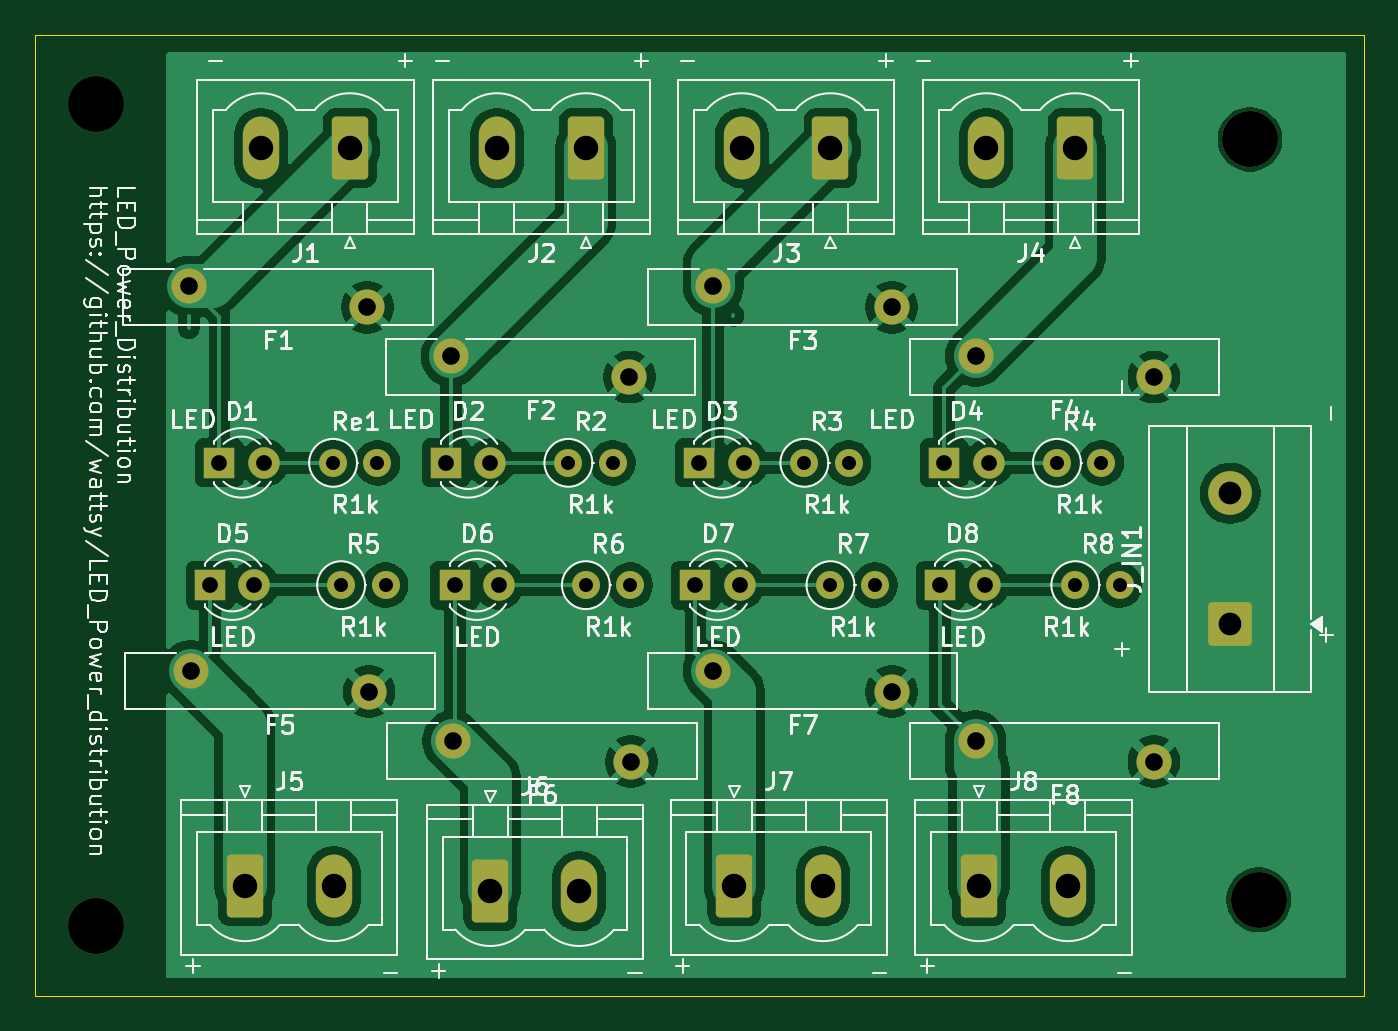
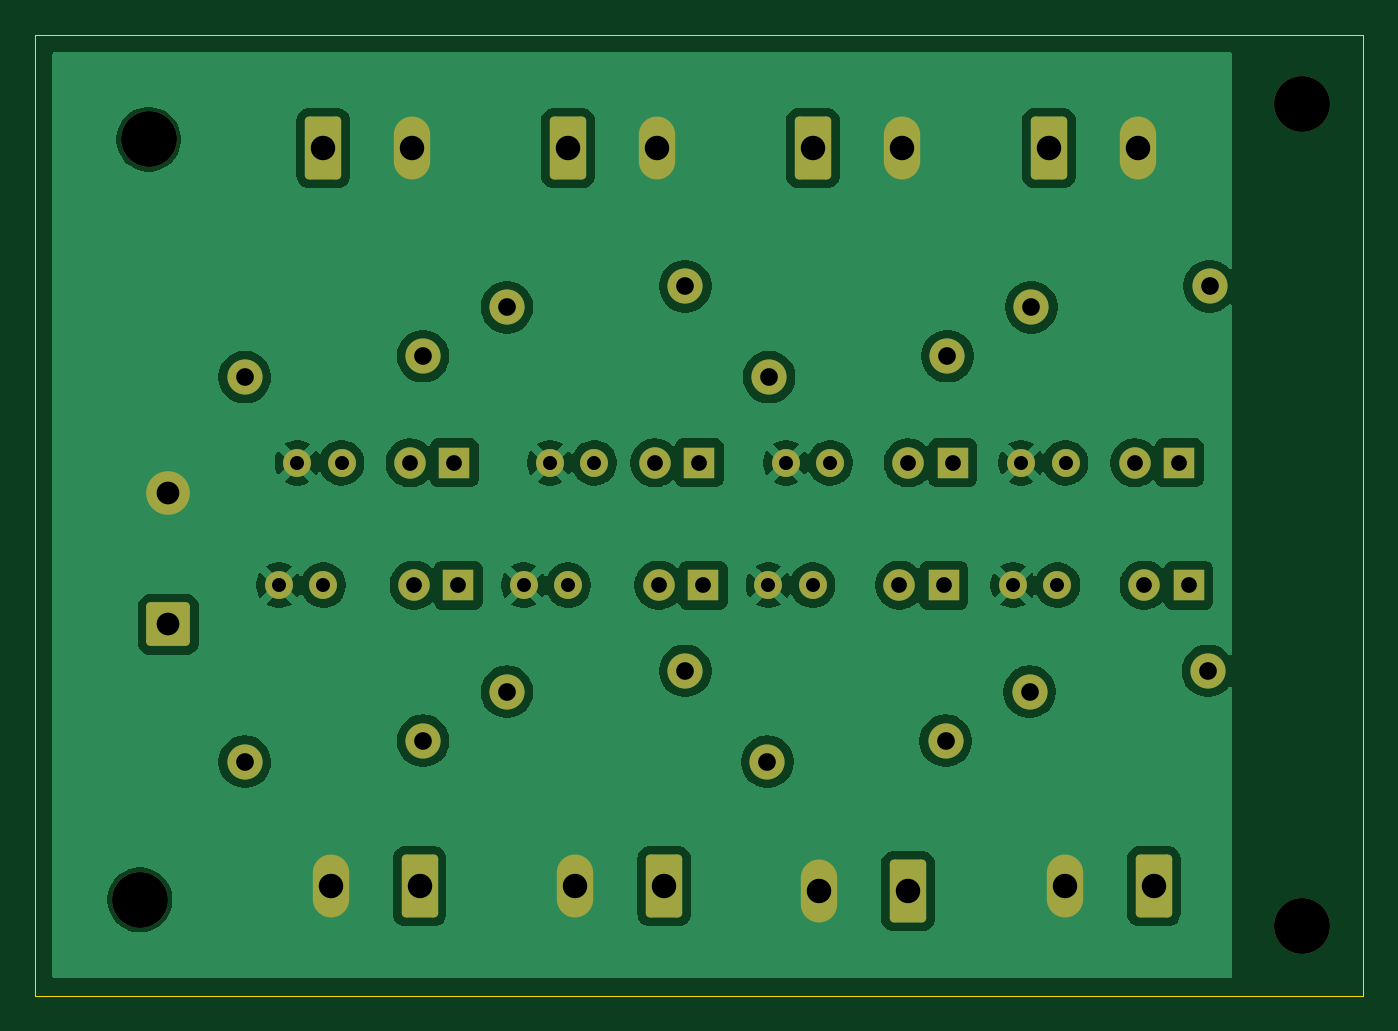
Circuit board: 11 layer files. Board 76.0 x 55.0 mm.
- bottom_copper: power_distro-B_Cu.gbr (94792 bytes)
- bottom_mask: power_distro-B_Mask.gbr (4196 bytes)
- paste: power_distro-B_Paste.gbr (455 bytes)
- bottom_silk: power_distro-B_Silkscreen.gbr (456 bytes)
- outline: power_distro-Edge_Cuts.gbr (609 bytes)
- top_copper: power_distro-F_Cu.gbr (114060 bytes)
- top_mask: power_distro-F_Mask.gbr (4196 bytes)
- paste: power_distro-F_Paste.gbr (455 bytes)
- top_silk: power_distro-F_Silkscreen.gbr (96489 bytes)
- drill: power_distro-NPTH.drl (385 bytes)
- drill: power_distro-PTH.drl (1545 bytes)

=== bottom_copper: power_distro-B_Cu.gbr (94792 bytes, source omitted) ===
=== bottom_mask: power_distro-B_Mask.gbr ===
%TF.GenerationSoftware,KiCad,Pcbnew,9.0.7*%
%TF.CreationDate,2026-06-25T17:37:33+10:00*%
%TF.ProjectId,power_distro,706f7765-725f-4646-9973-74726f2e6b69,rev?*%
%TF.SameCoordinates,Original*%
%TF.FileFunction,Soldermask,Bot*%
%TF.FilePolarity,Negative*%
%FSLAX46Y46*%
G04 Gerber Fmt 4.6, Leading zero omitted, Abs format (unit mm)*
G04 Created by KiCad (PCBNEW 9.0.7) date 2026-06-25 17:37:33*
%MOMM*%
%LPD*%
G01*
G04 APERTURE LIST*
G04 Aperture macros list*
%AMRoundRect*
0 Rectangle with rounded corners*
0 $1 Rounding radius*
0 $2 $3 $4 $5 $6 $7 $8 $9 X,Y pos of 4 corners*
0 Add a 4 corners polygon primitive as box body*
4,1,4,$2,$3,$4,$5,$6,$7,$8,$9,$2,$3,0*
0 Add four circle primitives for the rounded corners*
1,1,$1+$1,$2,$3*
1,1,$1+$1,$4,$5*
1,1,$1+$1,$6,$7*
1,1,$1+$1,$8,$9*
0 Add four rect primitives between the rounded corners*
20,1,$1+$1,$2,$3,$4,$5,0*
20,1,$1+$1,$4,$5,$6,$7,0*
20,1,$1+$1,$6,$7,$8,$9,0*
20,1,$1+$1,$8,$9,$2,$3,0*%
G04 Aperture macros list end*
%ADD10O,2.080000X3.600000*%
%ADD11RoundRect,0.249999X0.790001X1.550001X-0.790001X1.550001X-0.790001X-1.550001X0.790001X-1.550001X0*%
%ADD12C,2.010000*%
%ADD13RoundRect,0.249999X-0.790001X-1.550001X0.790001X-1.550001X0.790001X1.550001X-0.790001X1.550001X0*%
%ADD14R,1.800000X1.800000*%
%ADD15C,1.800000*%
%ADD16C,3.200000*%
%ADD17C,1.600000*%
%ADD18RoundRect,0.250000X1.000000X-1.000000X1.000000X1.000000X-1.000000X1.000000X-1.000000X-1.000000X0*%
%ADD19C,2.500000*%
G04 APERTURE END LIST*
D10*
%TO.C,J4*%
X130420000Y-89500000D03*
D11*
X135500000Y-89500000D03*
%TD*%
D12*
%TO.C,F4*%
X140000000Y-102600000D03*
X129800000Y-101400000D03*
%TD*%
D13*
%TO.C,J7*%
X116000000Y-131722500D03*
D10*
X121080000Y-131722500D03*
%TD*%
D14*
%TO.C,D2*%
X99505000Y-107500000D03*
D15*
X102045000Y-107500000D03*
%TD*%
D16*
%TO.C,REF\u002A\u002A*%
X79500000Y-134000000D03*
%TD*%
D14*
%TO.C,D6*%
X100005000Y-114500000D03*
D15*
X102545000Y-114500000D03*
%TD*%
D12*
%TO.C,F3*%
X125000000Y-98600000D03*
X114800000Y-97400000D03*
%TD*%
D16*
%TO.C,REF\u002A\u002A*%
X145500000Y-89000000D03*
%TD*%
D14*
%TO.C,D7*%
X113775000Y-114500000D03*
D15*
X116315000Y-114500000D03*
%TD*%
D12*
%TO.C,F6*%
X110100000Y-124600000D03*
X99900000Y-123400000D03*
%TD*%
D11*
%TO.C,J3*%
X121500000Y-89500000D03*
D10*
X116420000Y-89500000D03*
%TD*%
D17*
%TO.C,Re1*%
X93045000Y-107500000D03*
X95585000Y-107500000D03*
%TD*%
D13*
%TO.C,J6*%
X102045000Y-132000000D03*
D10*
X107125000Y-132000000D03*
%TD*%
D14*
%TO.C,D3*%
X114000000Y-107500000D03*
D15*
X116540000Y-107500000D03*
%TD*%
D12*
%TO.C,F8*%
X140000000Y-124600000D03*
X129800000Y-123400000D03*
%TD*%
D13*
%TO.C,J8*%
X130000000Y-131722500D03*
D10*
X135080000Y-131722500D03*
%TD*%
D17*
%TO.C,R2*%
X106505000Y-107500000D03*
X109045000Y-107500000D03*
%TD*%
D14*
%TO.C,D5*%
X86005000Y-114500000D03*
D15*
X88545000Y-114500000D03*
%TD*%
D14*
%TO.C,D1*%
X86545000Y-107500000D03*
D15*
X89085000Y-107500000D03*
%TD*%
D17*
%TO.C,R8*%
X135505000Y-114500000D03*
X138045000Y-114500000D03*
%TD*%
D16*
%TO.C,REF\u002A\u002A*%
X79500000Y-87000000D03*
%TD*%
D12*
%TO.C,F7*%
X125000000Y-120600000D03*
X114800000Y-119400000D03*
%TD*%
D13*
%TO.C,J5*%
X88000000Y-131722500D03*
D10*
X93080000Y-131722500D03*
%TD*%
D12*
%TO.C,F2*%
X110000000Y-102600000D03*
X99800000Y-101400000D03*
%TD*%
D16*
%TO.C,REF\u002A\u002A*%
X146000000Y-132500000D03*
%TD*%
D12*
%TO.C,F1*%
X95000000Y-98600000D03*
X84800000Y-97400000D03*
%TD*%
%TO.C,F5*%
X95100000Y-120600000D03*
X84900000Y-119400000D03*
%TD*%
D17*
%TO.C,R6*%
X107505000Y-114500000D03*
X110045000Y-114500000D03*
%TD*%
%TO.C,R5*%
X93505000Y-114500000D03*
X96045000Y-114500000D03*
%TD*%
%TO.C,R3*%
X120005000Y-107500000D03*
X122545000Y-107500000D03*
%TD*%
D14*
%TO.C,D8*%
X127775000Y-114500000D03*
D15*
X130315000Y-114500000D03*
%TD*%
D17*
%TO.C,R7*%
X121500000Y-114500000D03*
X124040000Y-114500000D03*
%TD*%
D14*
%TO.C,D4*%
X128005000Y-107500000D03*
D15*
X130545000Y-107500000D03*
%TD*%
D17*
%TO.C,R4*%
X134455000Y-107500000D03*
X136995000Y-107500000D03*
%TD*%
D11*
%TO.C,J2*%
X107500000Y-89500000D03*
D10*
X102420000Y-89500000D03*
%TD*%
D11*
%TO.C,J1*%
X94000000Y-89500000D03*
D10*
X88920000Y-89500000D03*
%TD*%
D18*
%TO.C,J_IN1*%
X144367500Y-116750000D03*
D19*
X144367500Y-109250000D03*
%TD*%
M02*

=== paste: power_distro-B_Paste.gbr ===
%TF.GenerationSoftware,KiCad,Pcbnew,9.0.7*%
%TF.CreationDate,2026-06-25T17:37:33+10:00*%
%TF.ProjectId,power_distro,706f7765-725f-4646-9973-74726f2e6b69,rev?*%
%TF.SameCoordinates,Original*%
%TF.FileFunction,Paste,Bot*%
%TF.FilePolarity,Positive*%
%FSLAX46Y46*%
G04 Gerber Fmt 4.6, Leading zero omitted, Abs format (unit mm)*
G04 Created by KiCad (PCBNEW 9.0.7) date 2026-06-25 17:37:33*
%MOMM*%
%LPD*%
G01*
G04 APERTURE LIST*
G04 APERTURE END LIST*
M02*

=== bottom_silk: power_distro-B_Silkscreen.gbr ===
%TF.GenerationSoftware,KiCad,Pcbnew,9.0.7*%
%TF.CreationDate,2026-06-25T17:37:33+10:00*%
%TF.ProjectId,power_distro,706f7765-725f-4646-9973-74726f2e6b69,rev?*%
%TF.SameCoordinates,Original*%
%TF.FileFunction,Legend,Bot*%
%TF.FilePolarity,Positive*%
%FSLAX46Y46*%
G04 Gerber Fmt 4.6, Leading zero omitted, Abs format (unit mm)*
G04 Created by KiCad (PCBNEW 9.0.7) date 2026-06-25 17:37:33*
%MOMM*%
%LPD*%
G01*
G04 APERTURE LIST*
G04 APERTURE END LIST*
M02*

=== outline: power_distro-Edge_Cuts.gbr ===
%TF.GenerationSoftware,KiCad,Pcbnew,9.0.7*%
%TF.CreationDate,2026-06-25T17:37:33+10:00*%
%TF.ProjectId,power_distro,706f7765-725f-4646-9973-74726f2e6b69,rev?*%
%TF.SameCoordinates,Original*%
%TF.FileFunction,Profile,NP*%
%FSLAX46Y46*%
G04 Gerber Fmt 4.6, Leading zero omitted, Abs format (unit mm)*
G04 Created by KiCad (PCBNEW 9.0.7) date 2026-06-25 17:37:33*
%MOMM*%
%LPD*%
G01*
G04 APERTURE LIST*
%TA.AperFunction,Profile*%
%ADD10C,0.050000*%
%TD*%
G04 APERTURE END LIST*
D10*
X76000000Y-83000000D02*
X152000000Y-83000000D01*
X152000000Y-138000000D01*
X76000000Y-138000000D01*
X76000000Y-83000000D01*
M02*

=== top_copper: power_distro-F_Cu.gbr (114060 bytes, source omitted) ===
=== top_mask: power_distro-F_Mask.gbr ===
%TF.GenerationSoftware,KiCad,Pcbnew,9.0.7*%
%TF.CreationDate,2026-06-25T17:37:33+10:00*%
%TF.ProjectId,power_distro,706f7765-725f-4646-9973-74726f2e6b69,rev?*%
%TF.SameCoordinates,Original*%
%TF.FileFunction,Soldermask,Top*%
%TF.FilePolarity,Negative*%
%FSLAX46Y46*%
G04 Gerber Fmt 4.6, Leading zero omitted, Abs format (unit mm)*
G04 Created by KiCad (PCBNEW 9.0.7) date 2026-06-25 17:37:33*
%MOMM*%
%LPD*%
G01*
G04 APERTURE LIST*
G04 Aperture macros list*
%AMRoundRect*
0 Rectangle with rounded corners*
0 $1 Rounding radius*
0 $2 $3 $4 $5 $6 $7 $8 $9 X,Y pos of 4 corners*
0 Add a 4 corners polygon primitive as box body*
4,1,4,$2,$3,$4,$5,$6,$7,$8,$9,$2,$3,0*
0 Add four circle primitives for the rounded corners*
1,1,$1+$1,$2,$3*
1,1,$1+$1,$4,$5*
1,1,$1+$1,$6,$7*
1,1,$1+$1,$8,$9*
0 Add four rect primitives between the rounded corners*
20,1,$1+$1,$2,$3,$4,$5,0*
20,1,$1+$1,$4,$5,$6,$7,0*
20,1,$1+$1,$6,$7,$8,$9,0*
20,1,$1+$1,$8,$9,$2,$3,0*%
G04 Aperture macros list end*
%ADD10O,2.080000X3.600000*%
%ADD11RoundRect,0.249999X0.790001X1.550001X-0.790001X1.550001X-0.790001X-1.550001X0.790001X-1.550001X0*%
%ADD12C,2.010000*%
%ADD13RoundRect,0.249999X-0.790001X-1.550001X0.790001X-1.550001X0.790001X1.550001X-0.790001X1.550001X0*%
%ADD14R,1.800000X1.800000*%
%ADD15C,1.800000*%
%ADD16C,3.200000*%
%ADD17C,1.600000*%
%ADD18RoundRect,0.250000X1.000000X-1.000000X1.000000X1.000000X-1.000000X1.000000X-1.000000X-1.000000X0*%
%ADD19C,2.500000*%
G04 APERTURE END LIST*
D10*
%TO.C,J4*%
X130420000Y-89500000D03*
D11*
X135500000Y-89500000D03*
%TD*%
D12*
%TO.C,F4*%
X140000000Y-102600000D03*
X129800000Y-101400000D03*
%TD*%
D13*
%TO.C,J7*%
X116000000Y-131722500D03*
D10*
X121080000Y-131722500D03*
%TD*%
D14*
%TO.C,D2*%
X99505000Y-107500000D03*
D15*
X102045000Y-107500000D03*
%TD*%
D16*
%TO.C,REF\u002A\u002A*%
X79500000Y-134000000D03*
%TD*%
D14*
%TO.C,D6*%
X100005000Y-114500000D03*
D15*
X102545000Y-114500000D03*
%TD*%
D12*
%TO.C,F3*%
X125000000Y-98600000D03*
X114800000Y-97400000D03*
%TD*%
D16*
%TO.C,REF\u002A\u002A*%
X145500000Y-89000000D03*
%TD*%
D14*
%TO.C,D7*%
X113775000Y-114500000D03*
D15*
X116315000Y-114500000D03*
%TD*%
D12*
%TO.C,F6*%
X110100000Y-124600000D03*
X99900000Y-123400000D03*
%TD*%
D11*
%TO.C,J3*%
X121500000Y-89500000D03*
D10*
X116420000Y-89500000D03*
%TD*%
D17*
%TO.C,Re1*%
X93045000Y-107500000D03*
X95585000Y-107500000D03*
%TD*%
D13*
%TO.C,J6*%
X102045000Y-132000000D03*
D10*
X107125000Y-132000000D03*
%TD*%
D14*
%TO.C,D3*%
X114000000Y-107500000D03*
D15*
X116540000Y-107500000D03*
%TD*%
D12*
%TO.C,F8*%
X140000000Y-124600000D03*
X129800000Y-123400000D03*
%TD*%
D13*
%TO.C,J8*%
X130000000Y-131722500D03*
D10*
X135080000Y-131722500D03*
%TD*%
D17*
%TO.C,R2*%
X106505000Y-107500000D03*
X109045000Y-107500000D03*
%TD*%
D14*
%TO.C,D5*%
X86005000Y-114500000D03*
D15*
X88545000Y-114500000D03*
%TD*%
D14*
%TO.C,D1*%
X86545000Y-107500000D03*
D15*
X89085000Y-107500000D03*
%TD*%
D17*
%TO.C,R8*%
X135505000Y-114500000D03*
X138045000Y-114500000D03*
%TD*%
D16*
%TO.C,REF\u002A\u002A*%
X79500000Y-87000000D03*
%TD*%
D12*
%TO.C,F7*%
X125000000Y-120600000D03*
X114800000Y-119400000D03*
%TD*%
D13*
%TO.C,J5*%
X88000000Y-131722500D03*
D10*
X93080000Y-131722500D03*
%TD*%
D12*
%TO.C,F2*%
X110000000Y-102600000D03*
X99800000Y-101400000D03*
%TD*%
D16*
%TO.C,REF\u002A\u002A*%
X146000000Y-132500000D03*
%TD*%
D12*
%TO.C,F1*%
X95000000Y-98600000D03*
X84800000Y-97400000D03*
%TD*%
%TO.C,F5*%
X95100000Y-120600000D03*
X84900000Y-119400000D03*
%TD*%
D17*
%TO.C,R6*%
X107505000Y-114500000D03*
X110045000Y-114500000D03*
%TD*%
%TO.C,R5*%
X93505000Y-114500000D03*
X96045000Y-114500000D03*
%TD*%
%TO.C,R3*%
X120005000Y-107500000D03*
X122545000Y-107500000D03*
%TD*%
D14*
%TO.C,D8*%
X127775000Y-114500000D03*
D15*
X130315000Y-114500000D03*
%TD*%
D17*
%TO.C,R7*%
X121500000Y-114500000D03*
X124040000Y-114500000D03*
%TD*%
D14*
%TO.C,D4*%
X128005000Y-107500000D03*
D15*
X130545000Y-107500000D03*
%TD*%
D17*
%TO.C,R4*%
X134455000Y-107500000D03*
X136995000Y-107500000D03*
%TD*%
D11*
%TO.C,J2*%
X107500000Y-89500000D03*
D10*
X102420000Y-89500000D03*
%TD*%
D11*
%TO.C,J1*%
X94000000Y-89500000D03*
D10*
X88920000Y-89500000D03*
%TD*%
D18*
%TO.C,J_IN1*%
X144367500Y-116750000D03*
D19*
X144367500Y-109250000D03*
%TD*%
M02*

=== paste: power_distro-F_Paste.gbr ===
%TF.GenerationSoftware,KiCad,Pcbnew,9.0.7*%
%TF.CreationDate,2026-06-25T17:37:33+10:00*%
%TF.ProjectId,power_distro,706f7765-725f-4646-9973-74726f2e6b69,rev?*%
%TF.SameCoordinates,Original*%
%TF.FileFunction,Paste,Top*%
%TF.FilePolarity,Positive*%
%FSLAX46Y46*%
G04 Gerber Fmt 4.6, Leading zero omitted, Abs format (unit mm)*
G04 Created by KiCad (PCBNEW 9.0.7) date 2026-06-25 17:37:33*
%MOMM*%
%LPD*%
G01*
G04 APERTURE LIST*
G04 APERTURE END LIST*
M02*

=== top_silk: power_distro-F_Silkscreen.gbr (96489 bytes, source omitted) ===
=== drill: power_distro-NPTH.drl ===
M48
; DRILL file {KiCad 9.0.7} date 2026-06-25T17:37:31+1000
; FORMAT={-:-/ absolute / metric / decimal}
; #@! TF.CreationDate,2026-06-25T17:37:31+10:00
; #@! TF.GenerationSoftware,Kicad,Pcbnew,9.0.7
; #@! TF.FileFunction,NonPlated,1,2,NPTH
FMAT,2
METRIC
; #@! TA.AperFunction,NonPlated,NPTH,ComponentDrill
T1C3.200
%
G90
G05
T1
X79.5Y-87.0
X79.5Y-134.0
X145.5Y-89.0
X146.0Y-132.5
M30

=== drill: power_distro-PTH.drl ===
M48
; DRILL file {KiCad 9.0.7} date 2026-06-25T17:37:31+1000
; FORMAT={-:-/ absolute / metric / decimal}
; #@! TF.CreationDate,2026-06-25T17:37:31+10:00
; #@! TF.GenerationSoftware,Kicad,Pcbnew,9.0.7
; #@! TF.FileFunction,Plated,1,2,PTH
FMAT,2
METRIC
; #@! TA.AperFunction,Plated,PTH,ComponentDrill
T1C0.800
; #@! TA.AperFunction,Plated,PTH,ComponentDrill
T2C0.900
; #@! TA.AperFunction,Plated,PTH,ComponentDrill
T3C1.010
; #@! TA.AperFunction,Plated,PTH,ComponentDrill
T4C1.300
; #@! TA.AperFunction,Plated,PTH,ComponentDrill
T5C1.400
%
G90
G05
T1
X93.045Y-107.5
X93.505Y-114.5
X95.585Y-107.5
X96.045Y-114.5
X106.505Y-107.5
X107.505Y-114.5
X109.045Y-107.5
X110.045Y-114.5
X120.005Y-107.5
X121.5Y-114.5
X122.545Y-107.5
X124.04Y-114.5
X134.455Y-107.5
X135.505Y-114.5
X136.995Y-107.5
X138.045Y-114.5
T2
X86.005Y-114.5
X86.545Y-107.5
X88.545Y-114.5
X89.085Y-107.5
X99.505Y-107.5
X100.005Y-114.5
X102.045Y-107.5
X102.545Y-114.5
X113.775Y-114.5
X114.0Y-107.5
X116.315Y-114.5
X116.54Y-107.5
X127.775Y-114.5
X128.005Y-107.5
X130.315Y-114.5
X130.545Y-107.5
T3
X84.8Y-97.4
X84.9Y-119.4
X95.0Y-98.6
X95.1Y-120.6
X99.8Y-101.4
X99.9Y-123.4
X110.0Y-102.6
X110.1Y-124.6
X114.8Y-97.4
X114.8Y-119.4
X125.0Y-98.6
X125.0Y-120.6
X129.8Y-101.4
X129.8Y-123.4
X140.0Y-102.6
X140.0Y-124.6
T4
X144.368Y-109.25
X144.368Y-116.75
T5
X88.0Y-131.722
X88.92Y-89.5
X93.08Y-131.722
X94.0Y-89.5
X102.045Y-132.0
X102.42Y-89.5
X107.125Y-132.0
X107.5Y-89.5
X116.0Y-131.722
X116.42Y-89.5
X121.08Y-131.722
X121.5Y-89.5
X130.0Y-131.722
X130.42Y-89.5
X135.08Y-131.722
X135.5Y-89.5
M30
